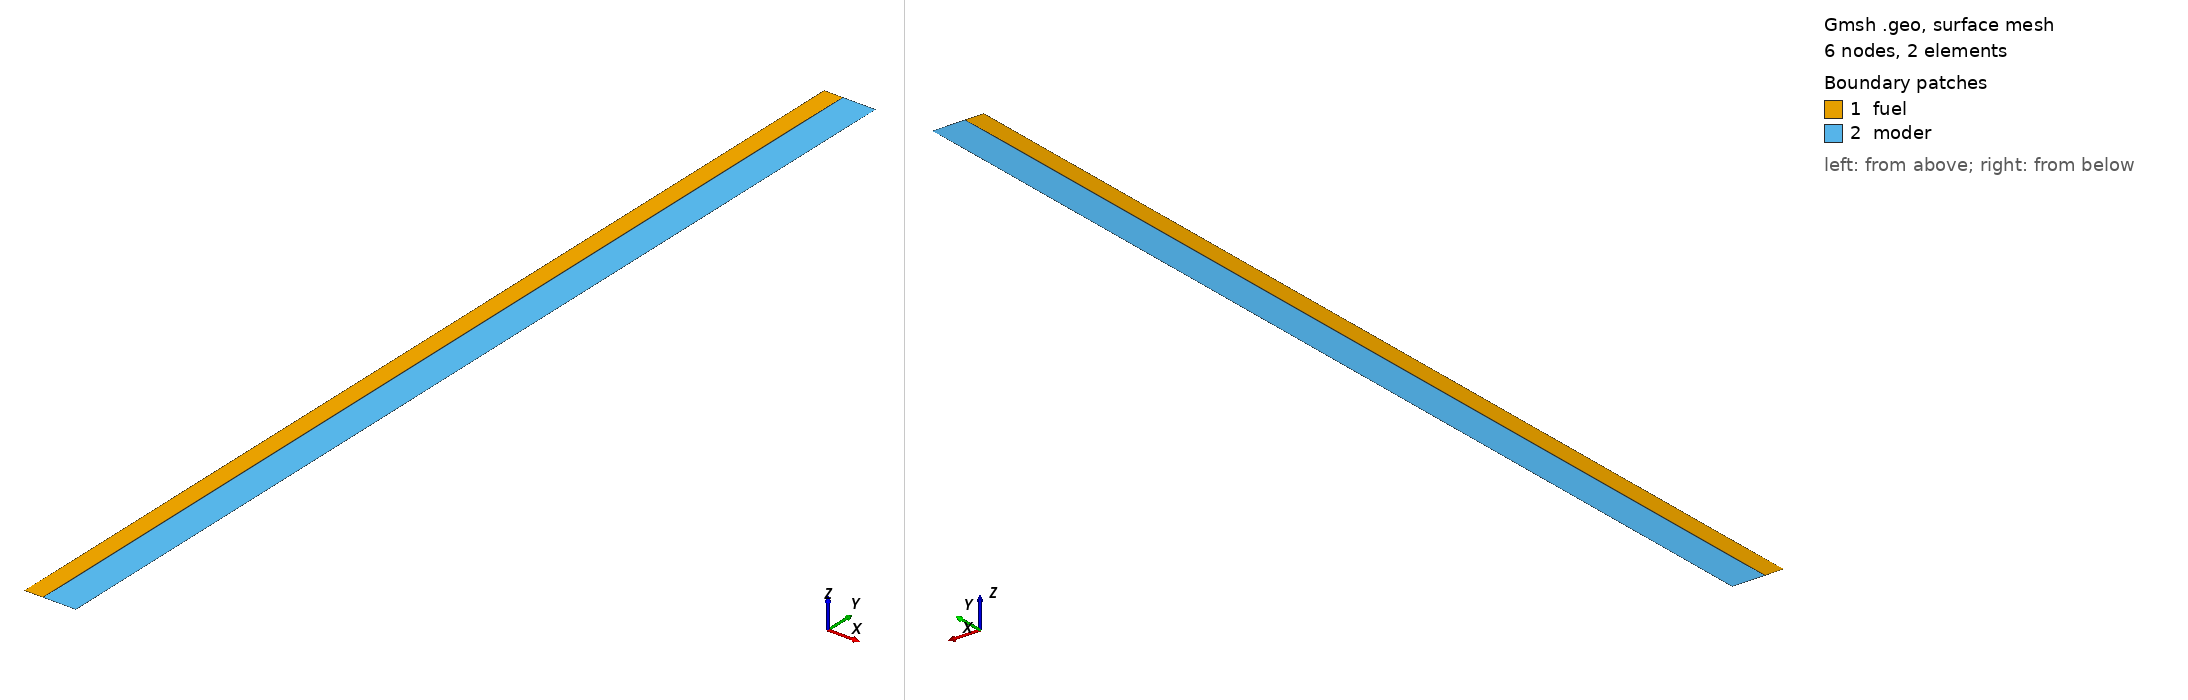

Gmsh geometry script, surface-meshed: 6 nodes, 2 surface elements. Boundary patches (legend numbers): 1 fuel, 2 moder. Left view from above one corner, right view from below the opposite corner. Legend entries are the model's physical surfaces. The drawing asked Gmsh for element sizes between 1% and 20% of the model's largest extent; the script's own settings can give other sizes.

=== one_element.geo (drawn) ===
// Cammi geometry
r1 = 2.08; // cm
r2 = 5.73;
H = 115; // cammi 396
lx = r1;
ly = H;
lc = lx;

Point(1) = {0,0,0,lc};
Point(2) = {r1,0,0,lc};
Point(3) = {r2,0,0,lc};
Point(4) = {0,H,0,lc};
Point(5) = {r1,H,0,lc};
Point(6) = {r2,H,0,lc};

// x-lines
Line(1) = {1,2}; // bottom-fuel
Line(2) = {2,3}; // bottom-mod
Line(3) = {4,5}; // top-fuel
Line(4) = {5,6}; // top-mod

// y-lines
Line(5) = {1,4}; // axis-of-symmetry
Line(6) = {2,5}; // fuel-mod interface
Line(7) = {3,6}; // reactor wall

// Fuel
Line Loop(8) = {1, 6, -3, -5};
Plane Surface(9) = {8};

// Mod
Line Loop(10) = {2, 7, -4, -6};
Plane Surface(11) = {10};

Transfinite Line{1, 3} = r1/lx;
Transfinite Line{2, 4} = (r2 - r1)/lx;
Transfinite Line{5, 6, 7} = H/ly;
Transfinite Surface{9};
Transfinite Surface{11};
Recombine Surface{9};
Recombine Surface{11};

Physical Surface("fuel") = {9};
Physical Surface("moder") = {11};

Physical Line("outer_wall") = {7};
Physical Line("all_top") = {3, 4};
Physical Line("all_bottom") = {1, 2};
Physical Line("fuel_bottom") = {1};
Physical Line("fuel_top") = {3};
Physical Line("graphite_bottom") = {2};
Physical Line("graphite_top") = {4};
